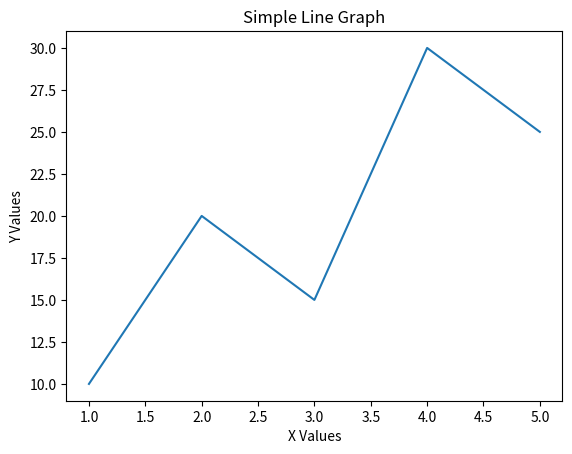

This figure's Python source:
import matplotlib.pyplot as plt

x = [1, 2, 3, 4, 5]
y = [10, 20, 15, 30, 25]

plt.plot(x, y)

plt.xlabel("X Values")
plt.ylabel("Y Values")
plt.title("Simple Line Graph")

plt.show()
